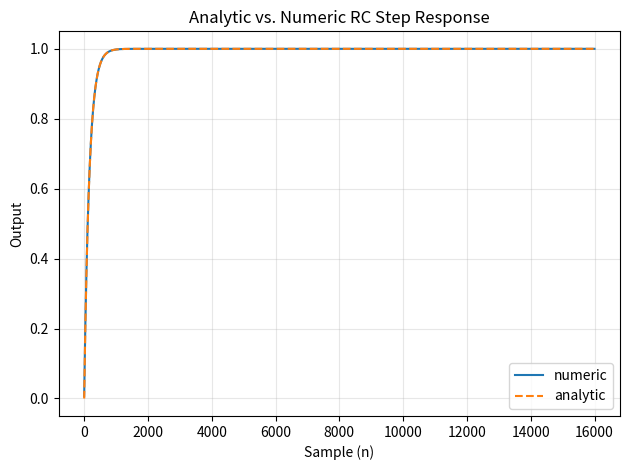

Source code (Python):

import numpy as np
import matplotlib.pyplot as plt

#RC time constant
tau = 0.01

#sampling rate
fs = 16000

dt = 1.0/fs
a = tau/(tau+dt)
b = dt/(tau+dt)

x = np.ones(fs)
y = np.zeros_like(x)

#numeric step result convolution via DE approximation
for n in range(len(x)): # y[n] is the current sample of the live stream
    y[n] = a*y[n-1] + b*x[n]

fig, ax = plt.subplots()
n = np.arange(len(y))

#analytic step response
s_analytic = 1 - np.exp(-n*dt/tau)

#Plot and compare analytic and numeric step results
ax.plot(n, y, label="numeric")
ax.plot(n, s_analytic, "--", label="analytic")
ax.legend()

ax.set_title("Analytic vs. Numeric RC Step Response")

ax.grid(True, alpha=0.3)
ax.set_xlabel("Sample (n)")
ax.set_ylabel("Output")

plt.tight_layout()
fig.savefig("task4.1_step_response.png", dpi=200)
plt.show()
